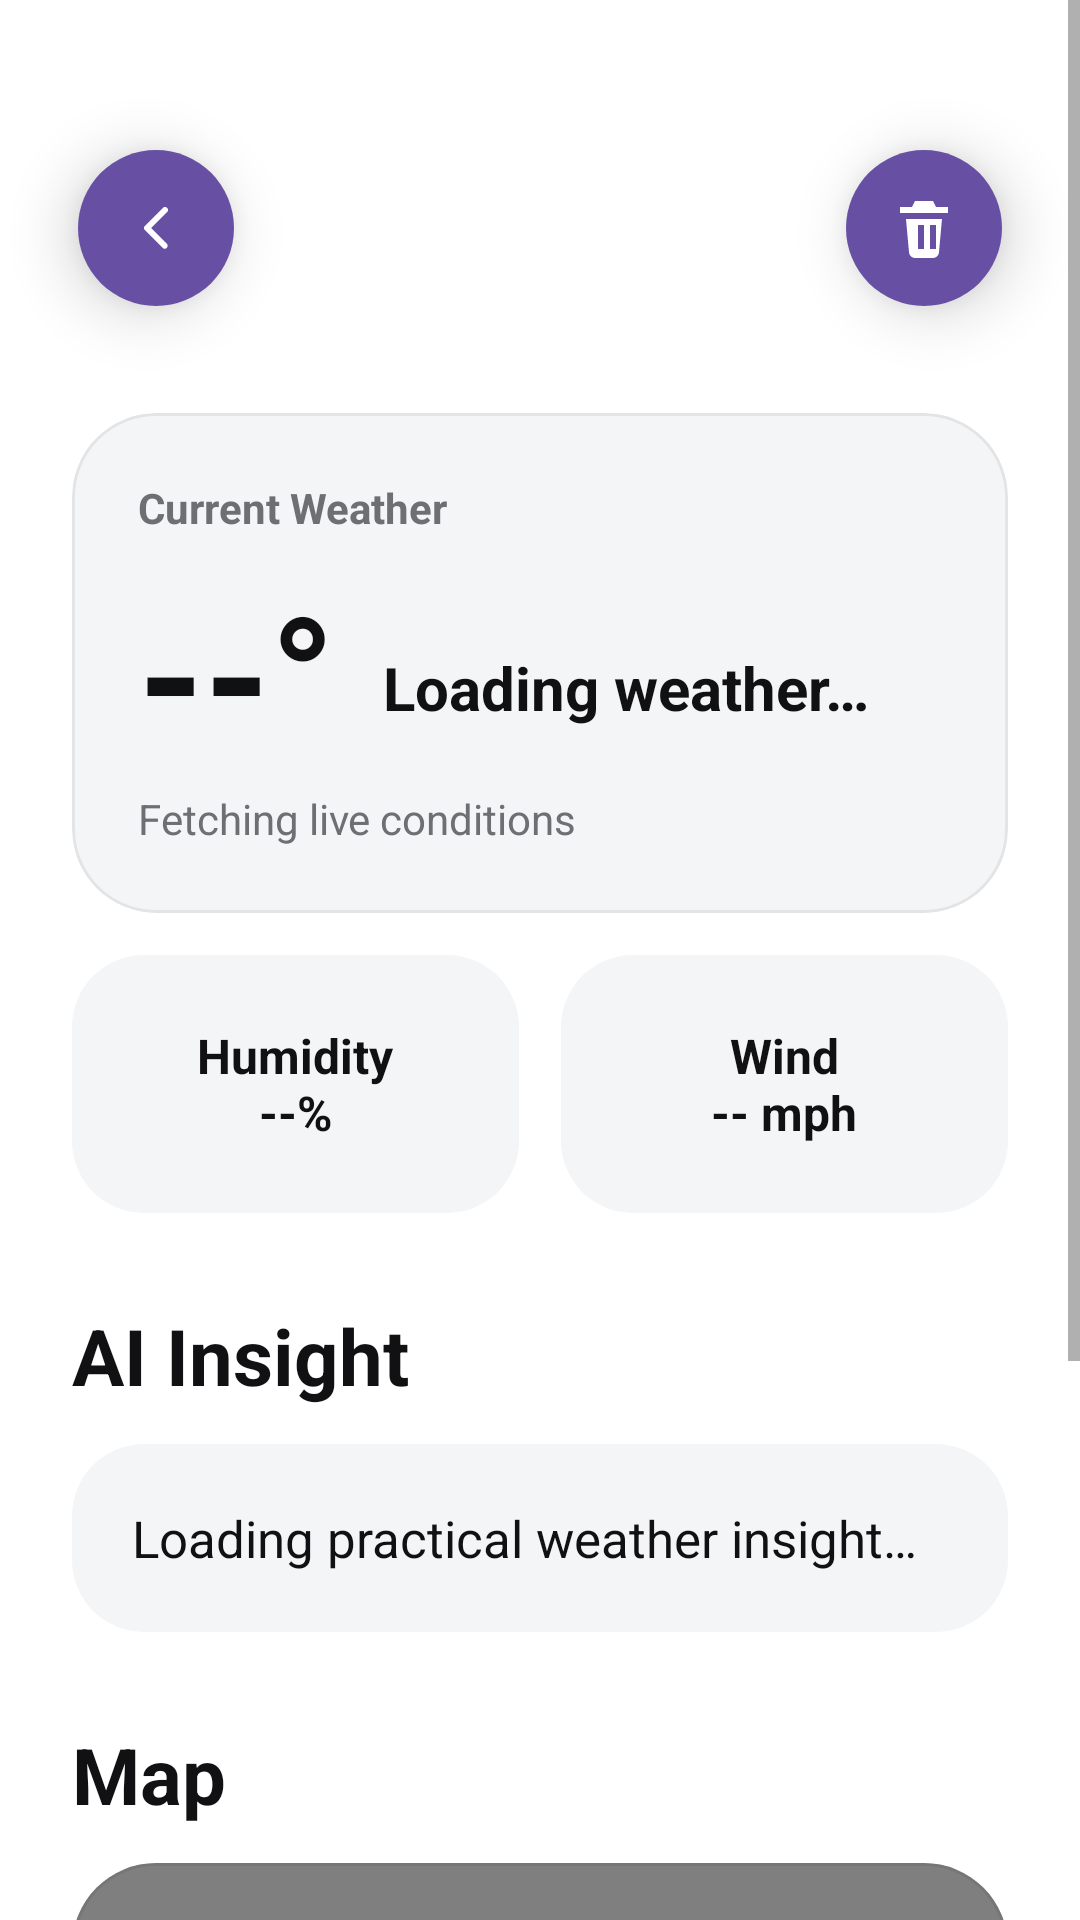

Android layout source for this screen:
<!-- AndroidManifest.xml: application theme Theme.SkyShelf -->
<!-- res/layout/activity_details.xml -->
<?xml version="1.0" encoding="utf-8"?>
<FrameLayout xmlns:android="http://schemas.android.com/apk/res/android"
    xmlns:app="http://schemas.android.com/apk/res-auto"
    xmlns:tools="http://schemas.android.com/tools"
    android:layout_width="match_parent"
    android:layout_height="match_parent"
    android:background="@color/white"
    tools:context=".DetailsActivity">

    <ImageView
        android:id="@+id/detailCityImage"
        android:layout_width="match_parent"
        android:layout_height="match_parent"
        android:layout_gravity="top"
        android:contentDescription="@string/cd_city_photo"
android:scaleType="centerCrop"
        android:src="@drawable/ic_placeholder" />

    <ScrollView
        android:id="@+id/detailScrollView"
        android:layout_width="match_parent"
        android:layout_height="match_parent"
        android:clipToPadding="false"
        android:fillViewport="true"
        android:overScrollMode="never">

        <LinearLayout
            android:id="@+id/detailContentPanel"
            android:layout_width="match_parent"
            android:layout_height="wrap_content"
            android:background="@drawable/bg_detail_panel"
            android:orientation="vertical"
            android:paddingStart="24dp"
            android:paddingTop="34dp"
            android:paddingEnd="24dp"
            android:paddingBottom="42dp">

            <TextView
                android:id="@+id/detailTitle"
                android:layout_width="match_parent"
                android:layout_height="wrap_content"
                android:gravity="center"
                android:textColor="@color/weather_ink"
                android:textSize="34sp"
                android:textStyle="bold"
                tools:text="Chicago" />

            <TextView
                android:id="@+id/detailSubtitle"
                android:layout_width="match_parent"
                android:layout_height="wrap_content"
                android:layout_marginTop="6dp"
                android:ellipsize="end"
                android:gravity="center"
                android:maxLines="2"
                android:textColor="@color/album_text_secondary"
                android:textSize="18sp"
                tools:text="Illinois, US" />

            <com.google.android.material.card.MaterialCardView
                android:layout_width="match_parent"
                android:layout_height="wrap_content"
                android:layout_marginTop="28dp"
                app:cardBackgroundColor="#FFF4F5F7"
                app:cardCornerRadius="28dp"
                app:cardElevation="0dp"
                app:strokeColor="#12000000"
                app:strokeWidth="1dp">

                <LinearLayout
                    android:layout_width="match_parent"
                    android:layout_height="wrap_content"
                    android:orientation="vertical"
                    android:padding="22dp">

                    <TextView
                        android:layout_width="match_parent"
                        android:layout_height="wrap_content"
                        android:text="@string/detail_current_weather_title"
                        android:textColor="@color/album_text_secondary"
                        android:textSize="14sp"
                        android:textStyle="bold" />

                    <LinearLayout
                        android:layout_width="match_parent"
                        android:layout_height="wrap_content"
                        android:layout_marginTop="8dp"
                        android:gravity="bottom"
                        android:orientation="horizontal">

                        <TextView
                            android:id="@+id/detailTemperatureText"
                            android:layout_width="wrap_content"
                            android:layout_height="wrap_content"
                            android:text="@string/detail_temperature_placeholder"
                            android:textColor="@color/weather_ink"
                            android:textSize="56sp"
                            android:textStyle="bold" />

                        <TextView
                            android:id="@+id/detailConditionText"
                            android:layout_width="0dp"
                            android:layout_height="wrap_content"
                            android:layout_marginStart="16dp"
                            android:layout_marginBottom="9dp"
                            android:layout_weight="1"
                            android:ellipsize="end"
                            android:maxLines="2"
                            android:text="@string/detail_loading_weather"
                            android:textColor="@color/weather_ink"
                            android:textSize="20sp"
                            android:textStyle="bold" />
                    </LinearLayout>

                    <TextView
                        android:id="@+id/detailUpdatedText"
                        android:layout_width="match_parent"
                        android:layout_height="wrap_content"
                        android:layout_marginTop="2dp"
                        android:text="@string/detail_fetching_live_conditions"
                        android:textColor="@color/album_text_secondary"
                        android:textSize="14sp" />
                </LinearLayout>
            </com.google.android.material.card.MaterialCardView>

            <LinearLayout
                android:layout_width="match_parent"
                android:layout_height="wrap_content"
                android:layout_marginTop="14dp"
                android:orientation="horizontal">

                <TextView
                    android:id="@+id/detailHumidityText"
                    android:layout_width="0dp"
                    android:layout_height="86dp"
                    android:layout_marginEnd="7dp"
                    android:layout_weight="1"
                    android:background="@drawable/bg_detail_card"
                    android:gravity="center"
                    android:text="@string/detail_humidity_placeholder"
                    android:textColor="@color/weather_ink"
                    android:textSize="16sp"
                    android:textStyle="bold" />

                <TextView
                    android:id="@+id/detailWindText"
                    android:layout_width="0dp"
                    android:layout_height="86dp"
                    android:layout_marginStart="7dp"
                    android:layout_weight="1"
                    android:background="@drawable/bg_detail_card"
                    android:gravity="center"
                    android:text="@string/detail_wind_placeholder"
                    android:textColor="@color/weather_ink"
                    android:textSize="16sp"
                    android:textStyle="bold" />
            </LinearLayout>

            <TextView
                android:layout_width="match_parent"
                android:layout_height="wrap_content"
                android:layout_marginTop="30dp"
                android:text="@string/detail_ai_insight_title"
                android:textColor="@color/weather_ink"
                android:textSize="26sp"
                android:textStyle="bold" />

            <TextView
                android:id="@+id/detailInsightText"
                android:layout_width="match_parent"
                android:layout_height="wrap_content"
                android:layout_marginTop="12dp"
                android:background="@drawable/bg_detail_card"
                android:lineSpacingExtra="4dp"
                android:padding="20dp"
                android:text="@string/detail_loading_insight"
                android:textColor="@color/weather_ink"
                android:textSize="17sp" />

            <TextView
                android:layout_width="match_parent"
                android:layout_height="wrap_content"
                android:layout_marginTop="30dp"
                android:text="@string/detail_map_title"
                android:textColor="@color/weather_ink"
                android:textSize="26sp"
                android:textStyle="bold" />

            <com.google.android.material.card.MaterialCardView
                android:layout_width="match_parent"
                android:layout_height="240dp"
                android:layout_marginTop="12dp"
                app:cardBackgroundColor="#FFE9EEF4"
                app:cardCornerRadius="28dp"
                app:cardElevation="0dp"
                app:strokeColor="#12000000"
                app:strokeWidth="1dp">

                <android.webkit.WebView
                    android:id="@+id/detailMapWebView"
                    android:layout_width="match_parent"
                    android:layout_height="match_parent" />
            </com.google.android.material.card.MaterialCardView>
        </LinearLayout>
    </ScrollView>

    <ImageButton
        android:id="@+id/detailBackButton"
        android:layout_width="52dp"
        android:layout_height="52dp"
        android:layout_gravity="top|start"
        android:layout_marginStart="26dp"
        android:layout_marginTop="50dp"
        android:background="@drawable/bg_purple_circle"
        android:contentDescription="@string/cd_back"
        android:elevation="12dp"
        android:padding="15dp"
        android:scaleType="center"
        android:src="@drawable/ic_back_24"
        android:tint="@color/white" />

    <ImageButton
        android:id="@+id/detailDeleteButton"
        android:layout_width="52dp"
        android:layout_height="52dp"
        android:layout_gravity="top|end"
        android:layout_marginTop="50dp"
        android:layout_marginEnd="26dp"
        android:background="@drawable/bg_purple_circle"
        android:contentDescription="@string/cd_remove_city"
        android:elevation="12dp"
        android:padding="15dp"
        android:scaleType="center"
        android:src="@drawable/ic_trash_24"
        android:tint="@color/white" />
</FrameLayout>
<!-- resources referenced by this layout -->
<resources>
  <color name="album_text_secondary">#FF6E6E73</color>
  <color name="weather_ink">#FF111113</color>
  <color name="white">#FFFFFFFF</color>
  <!-- drawable bg_detail_card (drawable) -->
  <?xml version="1.0" encoding="utf-8"?>
  <shape xmlns:android="http://schemas.android.com/apk/res/android">
      <solid android:color="#FFF4F5F7" />
      <corners android:radius="24dp" />
  </shape>
  <!-- drawable bg_detail_panel (drawable) -->
  <?xml version="1.0" encoding="utf-8"?>
  <shape xmlns:android="http://schemas.android.com/apk/res/android">
      <solid android:color="#FFFFFFFF" />
      <corners android:topLeftRadius="34dp" android:topRightRadius="34dp" />
  </shape>
  <!-- drawable bg_purple_circle (drawable) -->
  <?xml version="1.0" encoding="utf-8"?>
  <shape xmlns:android="http://schemas.android.com/apk/res/android" android:shape="oval">
      <solid android:color="@color/skyshelf_purple" />
  </shape>
  <!-- drawable ic_back_24 (drawable) -->
  <vector xmlns:android="http://schemas.android.com/apk/res/android" android:width="24dp" android:height="24dp" android:viewportWidth="24" android:viewportHeight="24">
      <path android:fillColor="#FF000000" android:pathData="M15.7,5.3a1,1 0,0 1,0 1.4L10.4,12l5.3,5.3a1,1 0,0 1,-1.4 1.4l-6,-6a1,1 0,0 1,0 -1.4l6,-6a1,1 0,0 1,1.4 0z"/>
  </vector>
  <!-- drawable ic_trash_24 (drawable) -->
  <vector xmlns:android="http://schemas.android.com/apk/res/android" android:width="24dp" android:height="24dp" android:viewportWidth="24" android:viewportHeight="24">
      <path android:fillColor="#FFFF3B30" android:pathData="M9,3h6l1,2h4v2H4V5h4zM6,9h12l-1,11a2,2 0,0 1,-2 2H9a2,2 0,0 1,-2 -2zM10,11v8h2v-8zM14,11v8h2v-8z"/>
  </vector>
  <string name="cd_back">Back</string>
  <string name="cd_city_photo">City photo</string>
  <string name="cd_remove_city">Remove city from library</string>
  <string name="detail_ai_insight_title">AI Insight</string>
  <string name="detail_current_weather_title">Current Weather</string>
  <string name="detail_fetching_live_conditions">Fetching live conditions</string>
  <string name="detail_humidity_placeholder">Humidity\n--%</string>
  <string name="detail_loading_insight">Loading practical weather insight…</string>
  <string name="detail_loading_weather">Loading weather…</string>
  <string name="detail_map_title">Map</string>
  <string name="detail_temperature_placeholder">--°</string>
  <string name="detail_wind_placeholder">Wind\n-- mph</string>
  <color name="skyshelf_purple">#FF6750A4</color>
  <color name="weather_primary">#FF6750A4</color>
  <color name="weather_primary_dark">#FF4F378B</color>
  <color name="weather_secondary">#FFFF2D55</color>
  <style name="Widget.SkyShelf.Button" parent="Widget.MaterialComponents.Button">
          <item name="cornerRadius">22dp</item>
          <item name="android:minHeight">50dp</item>
          <item name="android:textAllCaps">false</item>
          <item name="android:textStyle">bold</item>
          <item name="backgroundTint">@color/weather_primary</item>
          <item name="android:textColor">@color/button_on_primary</item>
          <item name="rippleColor">#22000000</item>
      </style>
  <color name="button_on_primary">#FFFFFFFF</color>
</resources>
